2-way image classification set "fire-smoke-detection" from GitHub (cabasoah/fire-smoke-detection); label vocabulary: fire, smoke.

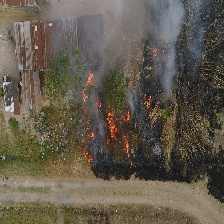
Label: fire

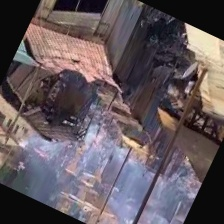
Label: smoke

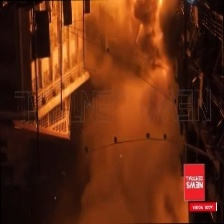
Label: fire

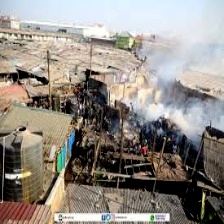
Label: smoke

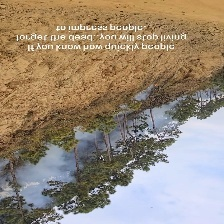
Label: smoke

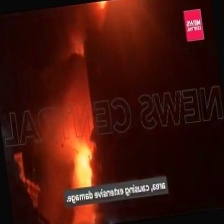
Label: fire
